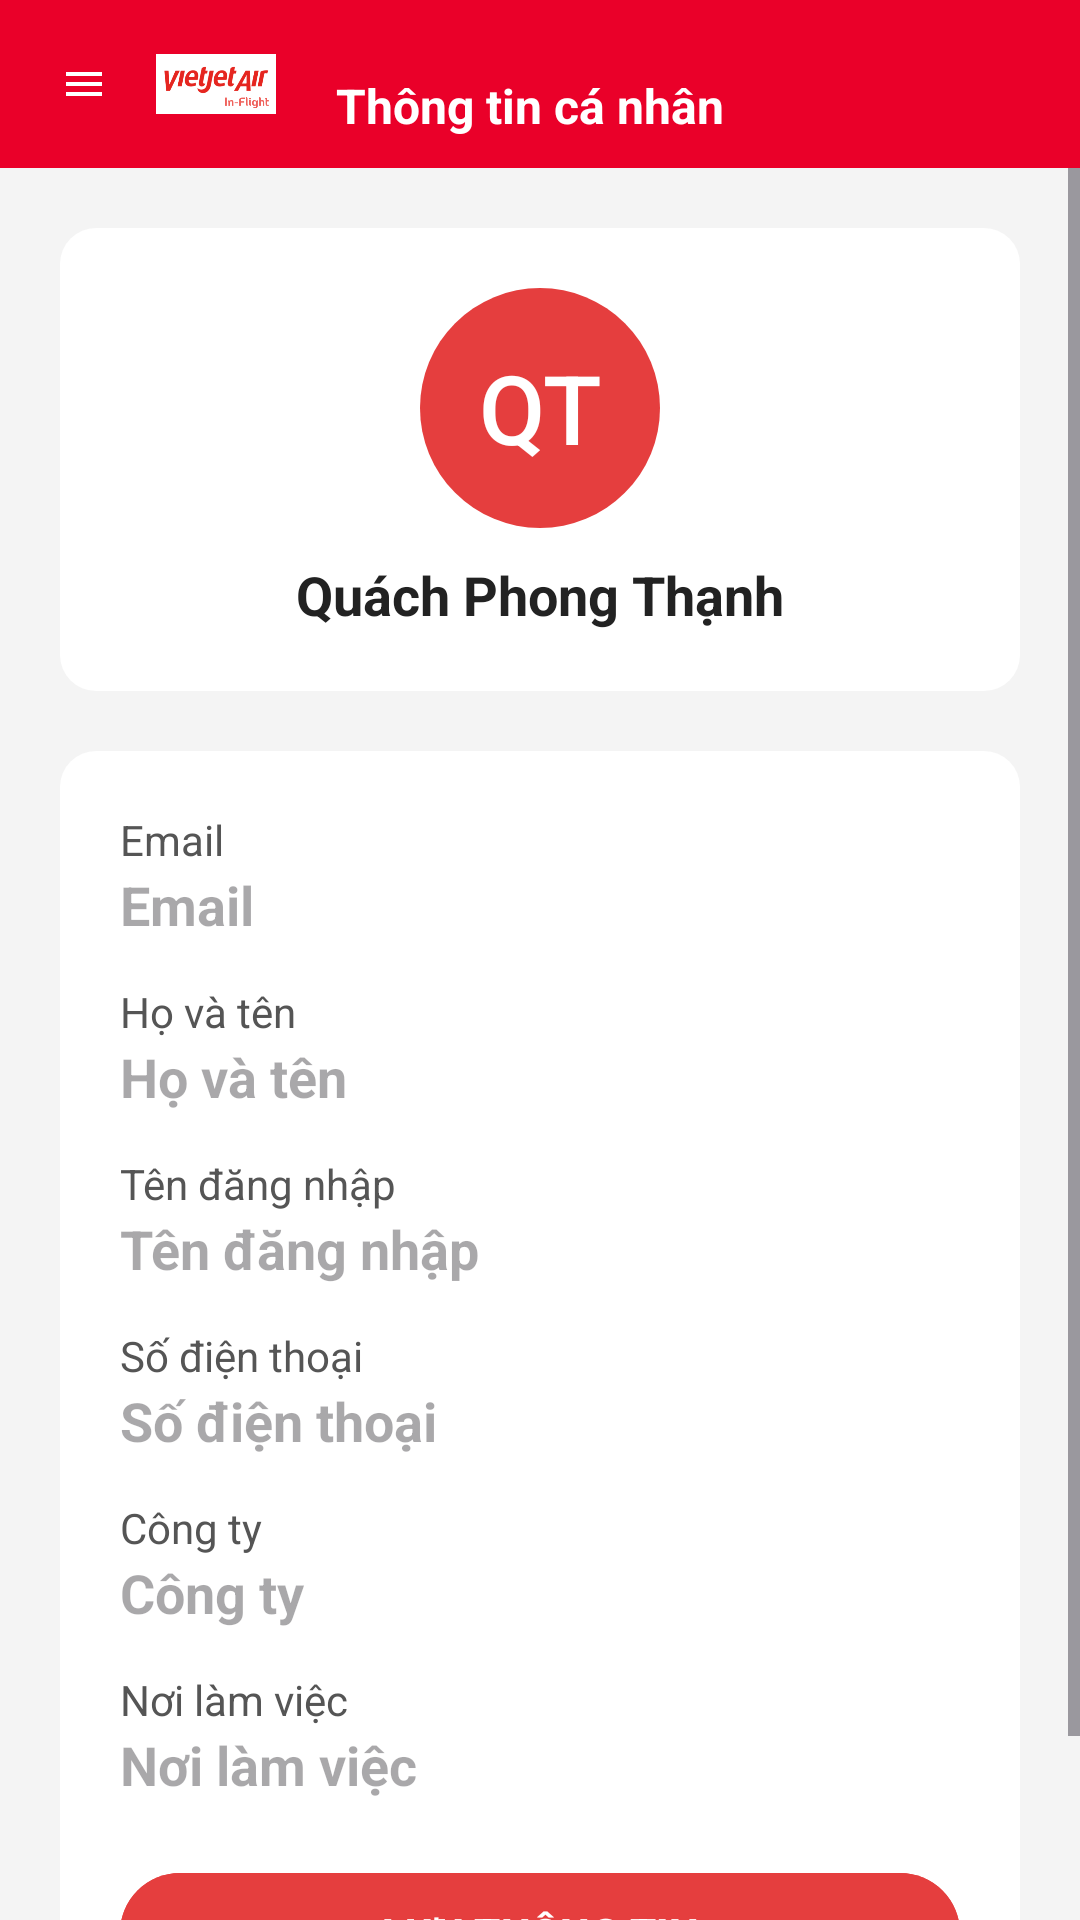

Produce the Android XML layout that renders to this screen, including the resource entries it uses.
<!-- AndroidManifest.xml: activity theme Theme.VietInflightInventory.NoActionBar -->
<!-- res/layout/activity_profile.xml -->
<?xml version="1.0" encoding="utf-8"?>

<androidx.drawerlayout.widget.DrawerLayout
    xmlns:android="http://schemas.android.com/apk/res/android"
    xmlns:app="http://schemas.android.com/apk/res-auto"
    android:id="@+id/drawer_layout"
    android:layout_width="match_parent"
    android:layout_height="match_parent">

    <LinearLayout
        android:orientation="vertical"
        android:layout_width="match_parent"
        android:layout_height="match_parent">

        <androidx.constraintlayout.widget.ConstraintLayout
            android:layout_width="match_parent"
            android:layout_height="56dp"
            android:background="#EA0029">

            <ImageView
                android:id="@+id/btn_menu"
                android:layout_width="24dp"
                android:layout_height="24dp"
                android:src="@drawable/ic_menu"
                app:tint="@color/white"
                android:background="?attr/selectableItemBackgroundBorderless"
                android:padding="4dp"
                android:layout_marginStart="16dp"
                app:layout_constraintStart_toStartOf="parent"
                app:layout_constraintTop_toTopOf="parent"
                app:layout_constraintBottom_toBottomOf="parent"/>

            <ImageView
                android:id="@+id/img_logo"
                android:layout_width="48dp"
                android:layout_height="48dp"
                android:src="@drawable/vietjet_logo"
                android:background="?attr/selectableItemBackgroundBorderless"
                android:padding="4dp"
                app:layout_constraintStart_toEndOf="@id/btn_menu"
                app:layout_constraintTop_toTopOf="parent"
                app:layout_constraintBottom_toBottomOf="parent"
                android:layout_marginStart="8dp"/>

            <TextView
                android:id="@+id/tv_role"
                android:layout_width="wrap_content"
                android:layout_height="wrap_content"
                android:text="Thông tin cá nhân"
                android:textColor="@color/white"
                android:textStyle="bold"
                android:textSize="16sp"
                app:layout_constraintStart_toEndOf="@id/img_logo"
                app:layout_constraintBottom_toBottomOf="parent"
                android:layout_marginStart="16dp"
                android:layout_marginBottom="10dp"/>
        </androidx.constraintlayout.widget.ConstraintLayout>

        
        <ScrollView
            android:layout_width="match_parent"
            android:layout_height="0dp"
            android:layout_weight="1"
            android:background="#f4f4f4">

            <LinearLayout
                android:orientation="vertical"
                android:layout_width="match_parent"
                android:layout_height="wrap_content"
                android:padding="20dp"
                android:gravity="center_horizontal">

                
                <LinearLayout
                    android:orientation="vertical"
                    android:layout_width="match_parent"
                    android:layout_height="wrap_content"
                    android:background="@drawable/bg_card_rounded"
                    android:padding="20dp"
                    android:gravity="center_horizontal">

                    <TextView
                        android:id="@+id/tv_avatar"
                        android:layout_width="80dp"
                        android:layout_height="80dp"
                        android:background="@drawable/bg_circle_red"
                        android:text="QT"
                        android:textSize="32sp"
                        android:gravity="center"
                        android:textColor="@android:color/white"
                        android:layout_gravity="center_horizontal"
                        android:fontFamily="sans-serif-medium"/>

                    <TextView
                        android:id="@+id/tv_fullname"
                        android:layout_width="wrap_content"
                        android:layout_height="wrap_content"
                        android:text="Quách Phong Thạnh"
                        android:textStyle="bold"
                        android:textColor="#222"
                        android:textSize="18sp"
                        android:layout_marginTop="10dp"
                        android:gravity="center_horizontal"/>
                </LinearLayout>

                
                <LinearLayout
                    android:orientation="vertical"
                    android:layout_width="match_parent"
                    android:layout_height="wrap_content"
                    android:background="@drawable/bg_card_rounded"
                    android:padding="20dp"
                    android:layout_marginTop="20dp">

                    
                    <TextView
                        android:layout_width="wrap_content"
                        android:layout_height="wrap_content"
                        android:text="Email"
                        android:textColor="#555"/>
                    <EditText
                        android:id="@+id/et_email"
                        android:layout_width="match_parent"
                        android:layout_height="wrap_content"
                        android:hint="Email"
                        android:inputType="textEmailAddress"
                        android:textColor="#222"
                        android:textStyle="bold"
                        android:background="@android:color/transparent"
                        android:enabled="true"/>

                    
                    <TextView
                        android:layout_width="wrap_content"
                        android:layout_height="wrap_content"
                        android:text="Họ và tên"
                        android:textColor="#555"
                        android:layout_marginTop="14dp"/>
                    <EditText
                        android:id="@+id/et_fullname"
                        android:layout_width="match_parent"
                        android:layout_height="wrap_content"
                        android:hint="Họ và tên"
                        android:textColor="#222"
                        android:textStyle="bold"
                        android:background="@android:color/transparent"
                        android:enabled="true"/>

                    
                    <TextView
                        android:layout_width="wrap_content"
                        android:layout_height="wrap_content"
                        android:text="Tên đăng nhập"
                        android:textColor="#555"
                        android:layout_marginTop="14dp"/>
                    <EditText
                        android:id="@+id/et_username"
                        android:layout_width="match_parent"
                        android:layout_height="wrap_content"
                        android:hint="Tên đăng nhập"
                        android:textColor="#222"
                        android:textStyle="bold"
                        android:background="@android:color/transparent"
                        android:enabled="false"/>

                    
                    <TextView
                        android:layout_width="wrap_content"
                        android:layout_height="wrap_content"
                        android:text="Số điện thoại"
                        android:textColor="#555"
                        android:layout_marginTop="14dp"/>
                    <EditText
                        android:id="@+id/et_phone"
                        android:layout_width="match_parent"
                        android:layout_height="wrap_content"
                        android:hint="Số điện thoại"
                        android:inputType="phone"
                        android:textColor="#222"
                        android:textStyle="bold"
                        android:background="@android:color/transparent"
                        android:enabled="true"/>

                    
                    <TextView
                        android:layout_width="wrap_content"
                        android:layout_height="wrap_content"
                        android:text="Công ty"
                        android:textColor="#555"
                        android:layout_marginTop="14dp"/>
                    <EditText
                        android:id="@+id/et_company"
                        android:layout_width="match_parent"
                        android:layout_height="wrap_content"
                        android:hint="Công ty"
                        android:textColor="#222"
                        android:textStyle="bold"
                        android:background="@android:color/transparent"
                        android:enabled="true"/>

                    
                    <TextView
                        android:layout_width="wrap_content"
                        android:layout_height="wrap_content"
                        android:text="Nơi làm việc"
                        android:textColor="#555"
                        android:layout_marginTop="14dp"/>
                    <EditText
                        android:id="@+id/et_location"
                        android:layout_width="match_parent"
                        android:layout_height="wrap_content"
                        android:hint="Nơi làm việc"
                        android:textColor="#222"
                        android:textStyle="bold"
                        android:background="@android:color/transparent"
                        android:enabled="true"/>

                    
                    <Button
                        android:id="@+id/btn_update_profile"
                        android:layout_width="match_parent"
                        android:layout_height="wrap_content"
                        android:text="LƯU THÔNG TIN"
                        android:layout_marginTop="20dp"
                        android:backgroundTint="@color/vietjet_red"
                        android:textColor="@android:color/white"
                        android:textStyle="bold"/>
                </LinearLayout>
            </LinearLayout>
        </ScrollView>
    </LinearLayout>

    <com.google.android.material.navigation.NavigationView
        android:id="@+id/nav_view"
        android:layout_width="280dp"
        android:layout_height="match_parent"
        android:layout_gravity="start"
        app:headerLayout="@layout/nav_header"
        app:menu="@menu/drawer_menu"/>
</androidx.drawerlayout.widget.DrawerLayout>
<!-- res/layout/nav_header.xml (included above) -->
<LinearLayout xmlns:android="http://schemas.android.com/apk/res/android"
    android:orientation="vertical"
    android:layout_width="match_parent"
    android:layout_height="160dp"
    android:gravity="center"
    android:background="@color/vietjet_red"
    android:padding="16dp">

    <TextView
        android:id="@+id/tv_nav_avatar"
        android:text="QT"
        android:textSize="32sp"
        android:textColor="@android:color/white"
        android:background="@drawable/bg_circle_red"
        android:gravity="center"
        android:layout_width="64dp"
        android:layout_height="64dp"
        android:layout_marginBottom="8dp" />

    <TextView
        android:id="@+id/tv_nav_fullname"
        android:text="Quách Phong Thạnh"
        android:textColor="@android:color/white"
        android:textStyle="bold"
        android:textSize="16sp"
        android:layout_width="wrap_content"
        android:layout_height="wrap_content" />
</LinearLayout>
<!-- resources referenced by this layout -->
<resources>
  <color name="vietjet_red">#E53E3E</color>
  <color name="white">#FFFFFF</color>
  <!-- drawable bg_card_rounded (drawable) -->
  <shape xmlns:android="http://schemas.android.com/apk/res/android"
      android:shape="rectangle">
      <solid android:color="#fff"/>
      <corners android:radius="12dp"/>
  </shape>
  <!-- drawable bg_circle_red (drawable) -->
  <?xml version="1.0" encoding="utf-8"?>
  
  <shape xmlns:android="http://schemas.android.com/apk/res/android"
      android:shape="oval">
      <solid android:color="@color/vietjet_red" />
  </shape>
  <!-- drawable ic_menu (drawable) -->
  <vector xmlns:android="http://schemas.android.com/apk/res/android"
      android:width="24dp"
      android:height="24dp"
      android:viewportWidth="24"
      android:viewportHeight="24">
      <path
          android:fillColor="#FF000000"
          android:pathData="M3,18h18v-2L3,16v2zM3,13h18v-2L3,11v2zM3,6v2h18L21,6L3,6z"/>
  </vector>
  <!-- drawable vietjet_logo: png bitmap (drawable, 20845 bytes) -->
  <style name="Theme.VietInflightInventory.NoActionBar" parent="Theme.Material3.DayNight.NoActionBar">
          <item name="colorPrimary">@color/vietjet_red</item>
          <item name="colorPrimaryVariant">@color/vietjet_red</item>
          <item name="colorOnPrimary">@color/white</item>
          <item name="colorSecondary">@color/blue_info</item>
          <item name="colorSecondaryVariant">@color/blue_info</item>
          <item name="colorOnSecondary">@color/white</item>
          <item name="android:statusBarColor" tools:targetApi="l">?attr/colorPrimaryVariant</item>
          <item name="windowActionBar">false</item>
          <item name="windowNoTitle">true</item>
      </style>
  <color name="blue_info">#3182CE</color>
</resources>
